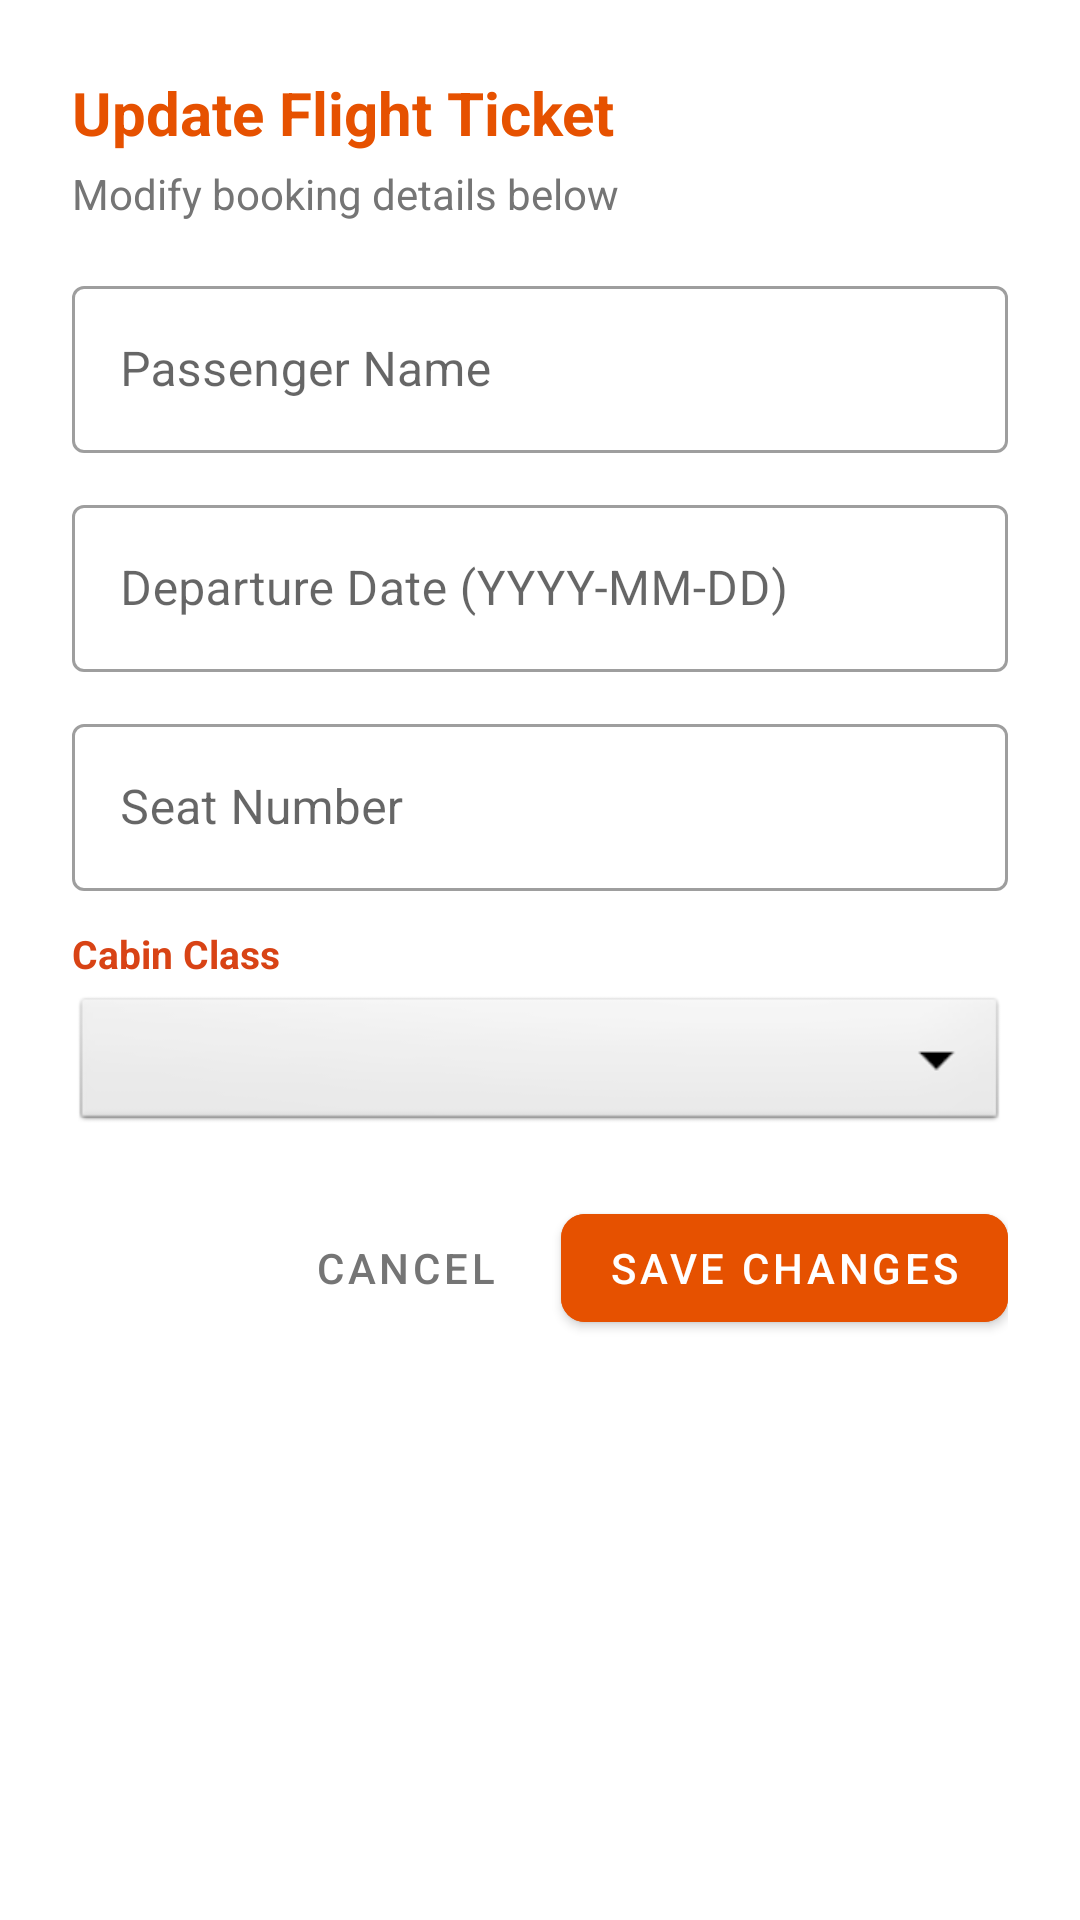

Layout XML and referenced resources for this Android screen:
<!-- AndroidManifest.xml: application theme Theme.IPT_prefinals -->
<!-- res/layout/dialog_edit_booking.xml -->
<?xml version="1.0" encoding="utf-8"?>
<LinearLayout xmlns:android="http://schemas.android.com/apk/res/android"
    xmlns:app="http://schemas.android.com/apk/res-auto"
    android:layout_width="match_parent"
    android:layout_height="wrap_content"
    android:orientation="vertical"
    android:padding="24dp"
    android:background="@color/card_bg">

    <TextView
        android:layout_width="wrap_content"
        android:layout_height="wrap_content"
        android:text="Update Flight Ticket"
        android:textSize="20sp"
        android:textStyle="bold"
        android:textColor="@color/sky_primary"
        android:layout_marginBottom="4dp" />

    <TextView
        android:id="@+id/tvEditSubtitle"
        android:layout_width="wrap_content"
        android:layout_height="wrap_content"
        android:text="Modify booking details below"
        android:textSize="14sp"
        android:textColor="@color/text_muted"
        android:layout_marginBottom="16dp" />

    
    <com.google.android.material.textfield.TextInputLayout
        android:layout_width="match_parent"
        android:layout_height="wrap_content"
        android:hint="Passenger Name"
        style="@style/Widget.MaterialComponents.TextInputLayout.OutlinedBox"
        android:layout_marginBottom="12dp">

        <com.google.android.material.textfield.TextInputEditText
            android:id="@+id/etEditPassengerName"
            android:layout_width="match_parent"
            android:layout_height="wrap_content"
            android:inputType="textPersonName" />
    </com.google.android.material.textfield.TextInputLayout>

    
    <com.google.android.material.textfield.TextInputLayout
        android:layout_width="match_parent"
        android:layout_height="wrap_content"
        android:hint="Departure Date (YYYY-MM-DD)"
        style="@style/Widget.MaterialComponents.TextInputLayout.OutlinedBox"
        android:layout_marginBottom="12dp">

        <com.google.android.material.textfield.TextInputEditText
            android:id="@+id/etEditDate"
            android:layout_width="match_parent"
            android:layout_height="wrap_content"
            android:inputType="date" />
    </com.google.android.material.textfield.TextInputLayout>

    
    <com.google.android.material.textfield.TextInputLayout
        android:layout_width="match_parent"
        android:layout_height="wrap_content"
        android:hint="Seat Number"
        style="@style/Widget.MaterialComponents.TextInputLayout.OutlinedBox"
        android:layout_marginBottom="12dp">

        <com.google.android.material.textfield.TextInputEditText
            android:id="@+id/etEditSeat"
            android:layout_width="match_parent"
            android:layout_height="wrap_content"
            android:inputType="textCapCharacters" />
    </com.google.android.material.textfield.TextInputLayout>

    
    <TextView
        android:layout_width="wrap_content"
        android:layout_height="wrap_content"
        android:text="Cabin Class"
        android:textSize="13sp"
        android:textColor="@color/text_secondary"
        android:textStyle="bold"
        android:layout_marginBottom="4dp" />

    <Spinner
        android:id="@+id/spEditCabinClass"
        android:layout_width="match_parent"
        android:layout_height="48dp"
        android:layout_marginBottom="20dp"
        android:background="@android:drawable/btn_dropdown" />

    
    <LinearLayout
        android:layout_width="match_parent"
        android:layout_height="wrap_content"
        android:orientation="horizontal"
        android:gravity="end">

        <com.google.android.material.button.MaterialButton
            android:id="@+id/btnCancelEdit"
            android:layout_width="wrap_content"
            android:layout_height="wrap_content"
            android:text="Cancel"
            style="@style/Widget.MaterialComponents.Button.TextButton"
            android:textColor="@color/text_muted"
            android:layout_marginEnd="8dp" />

        <com.google.android.material.button.MaterialButton
            android:id="@+id/btnSaveEdit"
            android:layout_width="wrap_content"
            android:layout_height="wrap_content"
            android:text="Save Changes"
            android:backgroundTint="@color/sky_primary"
            app:cornerRadius="8dp" />
    </LinearLayout>

</LinearLayout>
<!-- resources referenced by this layout -->
<resources>
  <color name="card_bg">#FFFFFF</color>
  <color name="sky_primary">#E65100</color>
  <color name="text_muted">#757575</color>
  <color name="text_secondary">#D84315</color>
  <style name="Theme.IPT_prefinals" parent="Theme.MaterialComponents.DayNight.NoActionBar">
          
          <item name="colorPrimary">@color/sky_primary</item>
          <item name="colorPrimaryVariant">@color/sky_primary_dark</item>
          <item name="colorOnPrimary">@color/white</item>
          
          <item name="colorSecondary">@color/sky_secondary</item>
          <item name="colorSecondaryVariant">@color/sky_secondary</item>
          <item name="colorOnSecondary">@color/white</item>
          
          <item name="android:statusBarColor">@color/sky_primary_dark</item>
          <item name="android:windowBackground">@color/sky_bg</item>
      </style>
  <color name="sky_primary_dark">#BF360C</color>
  <color name="white">#FFFFFF</color>
  <color name="sky_secondary">#F57C00</color>
  <color name="sky_bg">#FFF8F6</color>
</resources>
